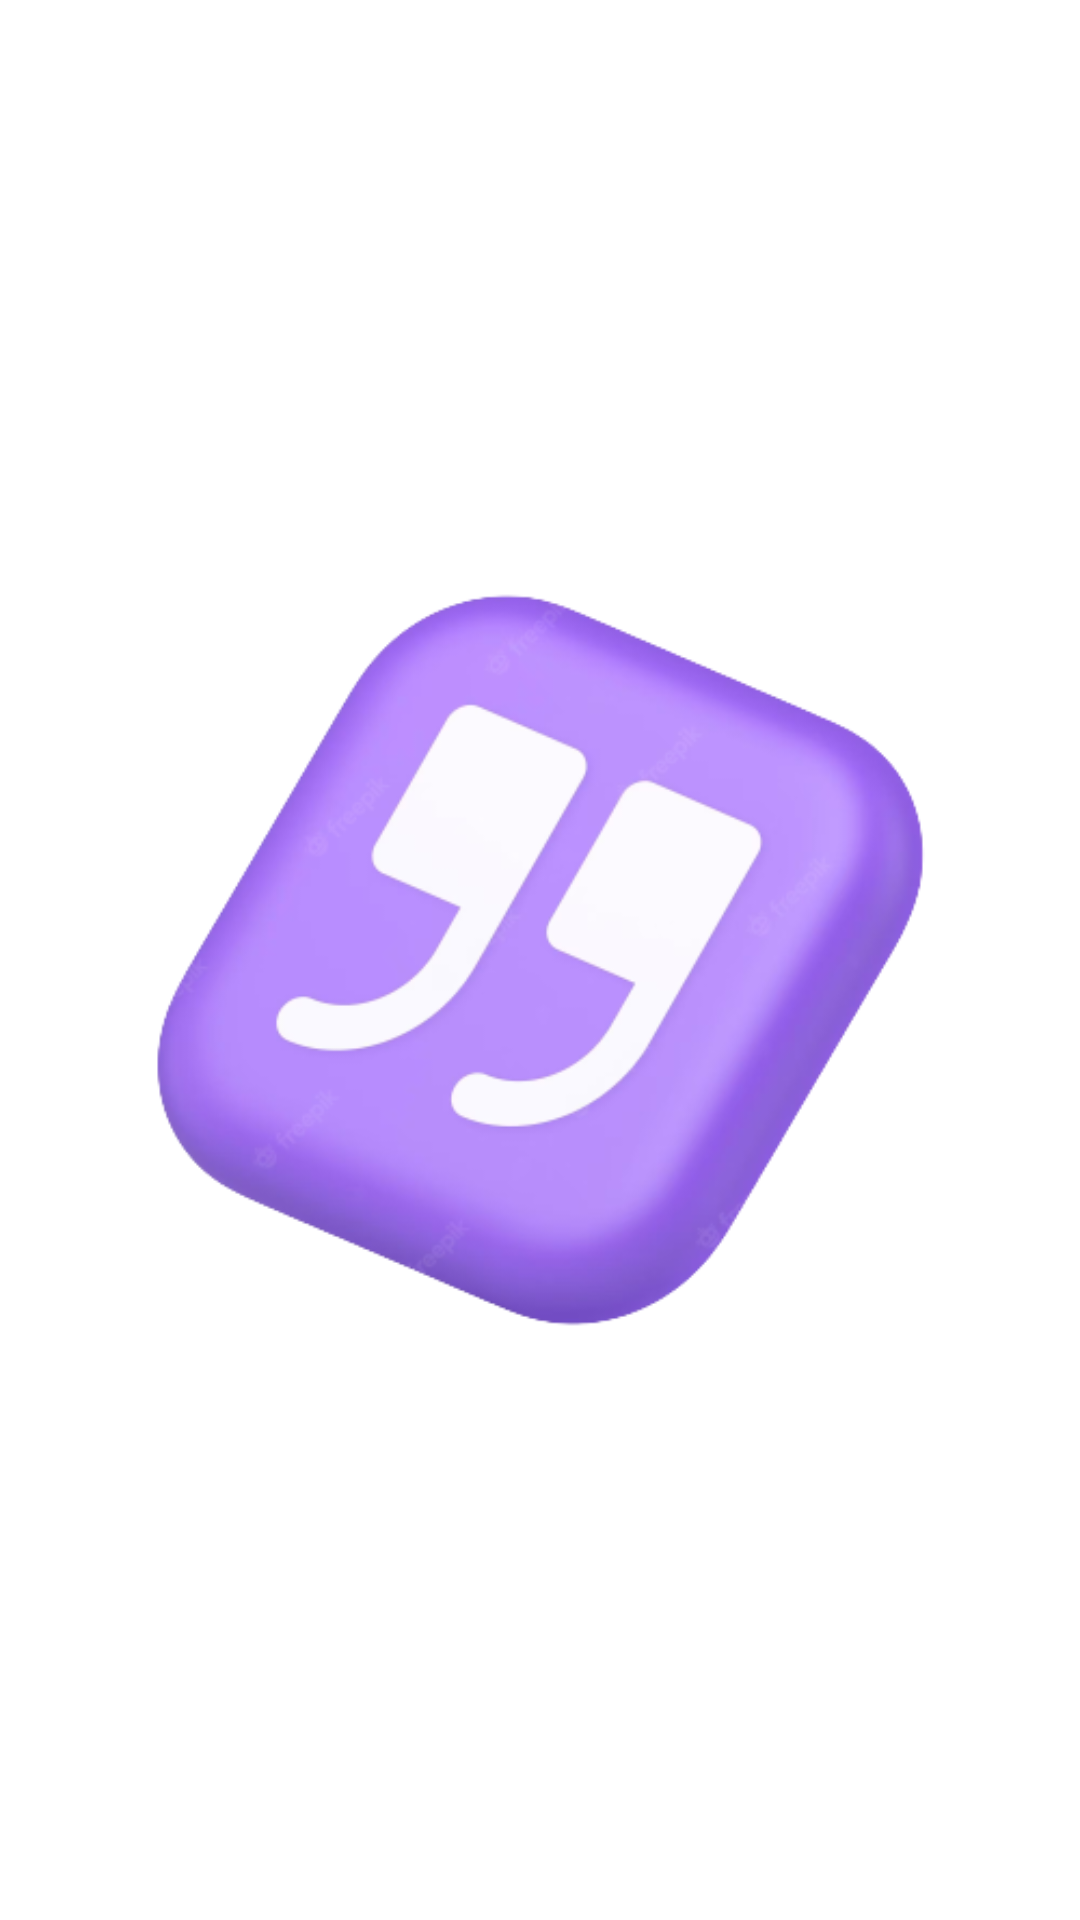

The Android layout XML behind this screen, and the referenced resources:
<!-- AndroidManifest.xml: application theme Theme.Quotesapp -->
<!-- res/layout/activity_firstpage.xml -->
<?xml version="1.0" encoding="utf-8"?>
<LinearLayout xmlns:android="http://schemas.android.com/apk/res/android"
    xmlns:app="http://schemas.android.com/apk/res-auto"
    xmlns:tools="http://schemas.android.com/tools"
    android:layout_width="match_parent"

    android:layout_height="match_parent"
    tools:context=".FirstpageActivity">
<LinearLayout
    android:layout_width="match_parent"
    android:layout_height="match_parent"
    android:orientation="vertical">


    <ImageView
        android:layout_width="match_parent"
        android:layout_height="match_parent"
        android:layout_gravity="center"
        android:src="@drawable/app_logo"/>
</LinearLayout>
</LinearLayout>
<!-- resources referenced by this layout -->
<resources>
  <!-- drawable app_logo: png bitmap (drawable, 77328 bytes) -->
  <style name="Theme.Quotesapp" parent="Theme.MaterialComponents.DayNight.NoActionBar">
          
          <item name="colorPrimary">@color/purple_500</item>
          <item name="colorPrimaryVariant">@color/purple_700</item>
          <item name="colorOnPrimary">@color/white</item>
          
          <item name="colorSecondary">@color/teal_200</item>
          <item name="colorSecondaryVariant">@color/teal_700</item>
          <item name="colorOnSecondary">@color/black</item>
          
          <item name="android:statusBarColor">@color/purple_200</item>
          
      </style>
  <!-- not gathered from this repository: default colours our renderer supplied (Android Studio template values) -->
  <color name="purple_200">#FFBB86FC</color>
  <color name="purple_500">#FF6200EE</color>
  <color name="purple_700">#FF3700B3</color>
  <color name="teal_200">#FF03DAC5</color>
  <color name="teal_700">#FF018786</color>
  <color name="black">#FF000000</color>
  <color name="white">#FFFFFFFF</color>
</resources>
